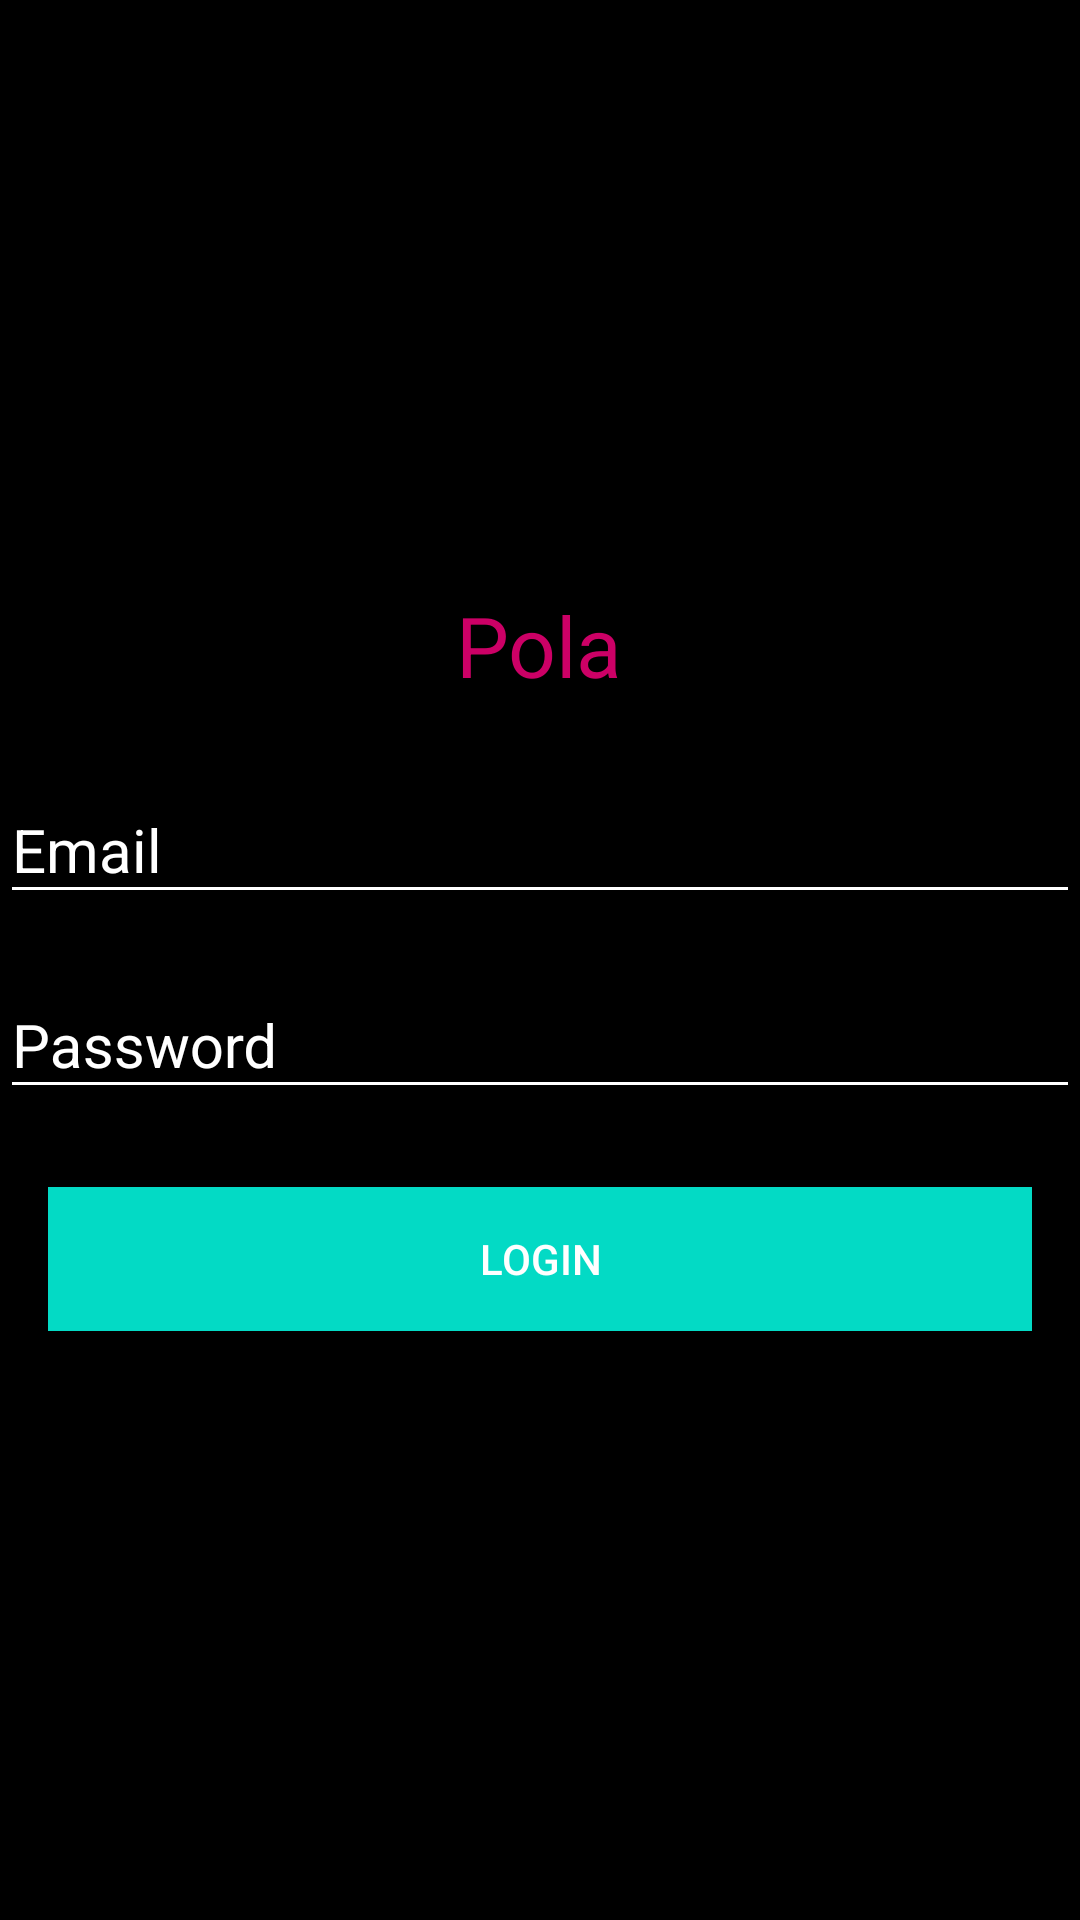

This screen was rendered from an Android layout file. Write that file and the resources it references.
<!-- AndroidManifest.xml: application theme AppTheme -->
<!-- res/layout/act_login.xml -->
<?xml version="1.0" encoding="utf-8"?>
<LinearLayout xmlns:android="http://schemas.android.com/apk/res/android"
    xmlns:app="http://schemas.android.com/apk/res-auto"
    android:id="@+id/rootId"
    android:layout_width="match_parent"
    android:layout_height="match_parent"
    android:background="@color/black"
    android:gravity="center"
    android:orientation="vertical">

    <ScrollView
        android:id="@+id/scrollView"
        android:layout_width="match_parent"
        android:layout_height="match_parent"
        android:layout_gravity="center"
        android:fillViewport="true">

        <RelativeLayout
            android:id="@+id/top_content"
            android:layout_width="match_parent"
            android:layout_height="match_parent"
            android:layout_gravity="center">

            <LinearLayout
                android:layout_width="match_parent"
                android:layout_height="match_parent"
                android:gravity="center"
                android:orientation="vertical">


                <TextView
                    android:id="@+id/imageView"
                    android:layout_width="wrap_content"
                    android:layout_height="wrap_content"
                    android:background="#000000"
                    android:padding="16dp"
                    android:text="@string/intro_name"
                    android:textColor="#cc0066"
                    android:textSize="28sp" />

                <android.support.design.widget.TextInputLayout
                    android:layout_width="match_parent"
                    android:layout_height="wrap_content"
                    android:theme="@style/TextLabel">

                    <EditText
                        android:id="@+id/edt_email_id1"
                        android:layout_width="match_parent"
                        android:layout_height="wrap_content"
                        android:layout_marginBottom="10dp"
                        android:hint="@string/prompt_name"
                        android:inputType="textEmailAddress"
                        android:textColor="@color/grey_500"
                        android:textColorHint="@android:color/white" />
                </android.support.design.widget.TextInputLayout>


                <android.support.design.widget.TextInputLayout
                    android:layout_width="match_parent"
                    android:layout_height="wrap_content"
                    android:theme="@style/TextLabel">

                    <EditText
                        android:id="@+id/edt_password_id1"
                        android:layout_width="match_parent"
                        android:layout_height="wrap_content"
                        android:layout_marginBottom="10dp"
                        android:hint="Password"
                        android:inputType="numberPassword"
                        android:maxLength="10"
                        android:textColor="@color/grey_500"
                        android:textColorHint="@android:color/white" />
                </android.support.design.widget.TextInputLayout>


                <Button
                    android:id="@+id/btn_login"
                    android:layout_width="match_parent"
                    android:layout_height="wrap_content"
                    android:layout_margin="16dp"
                    android:background="@color/colorAccent"
                    android:text="@string/login"
                    android:textColor="@android:color/white" />

            </LinearLayout>

        </RelativeLayout>


    </ScrollView>

</LinearLayout>
<!-- resources referenced by this layout -->
<resources>
  <string name="intro_name">Pola</string>
  <string name="login">Login</string>
  <string name="prompt_name">Email</string>
  <style name="TextLabel" parent="android:Widget">
          
          <item name="android:textColorHint">@color/white</item>
          <item name="android:textSize">20sp</item>
          
          <item name="colorAccent">@color/white</item>
          <item name="colorControlNormal">@color/white</item>
          <item name="colorControlActivated">@color/white</item>
      </style>
  <style name="AppTheme" parent="Theme.AppCompat.Light.DarkActionBar" />
  <!-- not gathered from this repository: default colours our renderer supplied (Android Studio template values) -->
  <color name="black">#FF000000</color>
  <color name="white">#FFFFFFFF</color>
  <color name="colorAccent">#FF03DAC5</color>
</resources>
